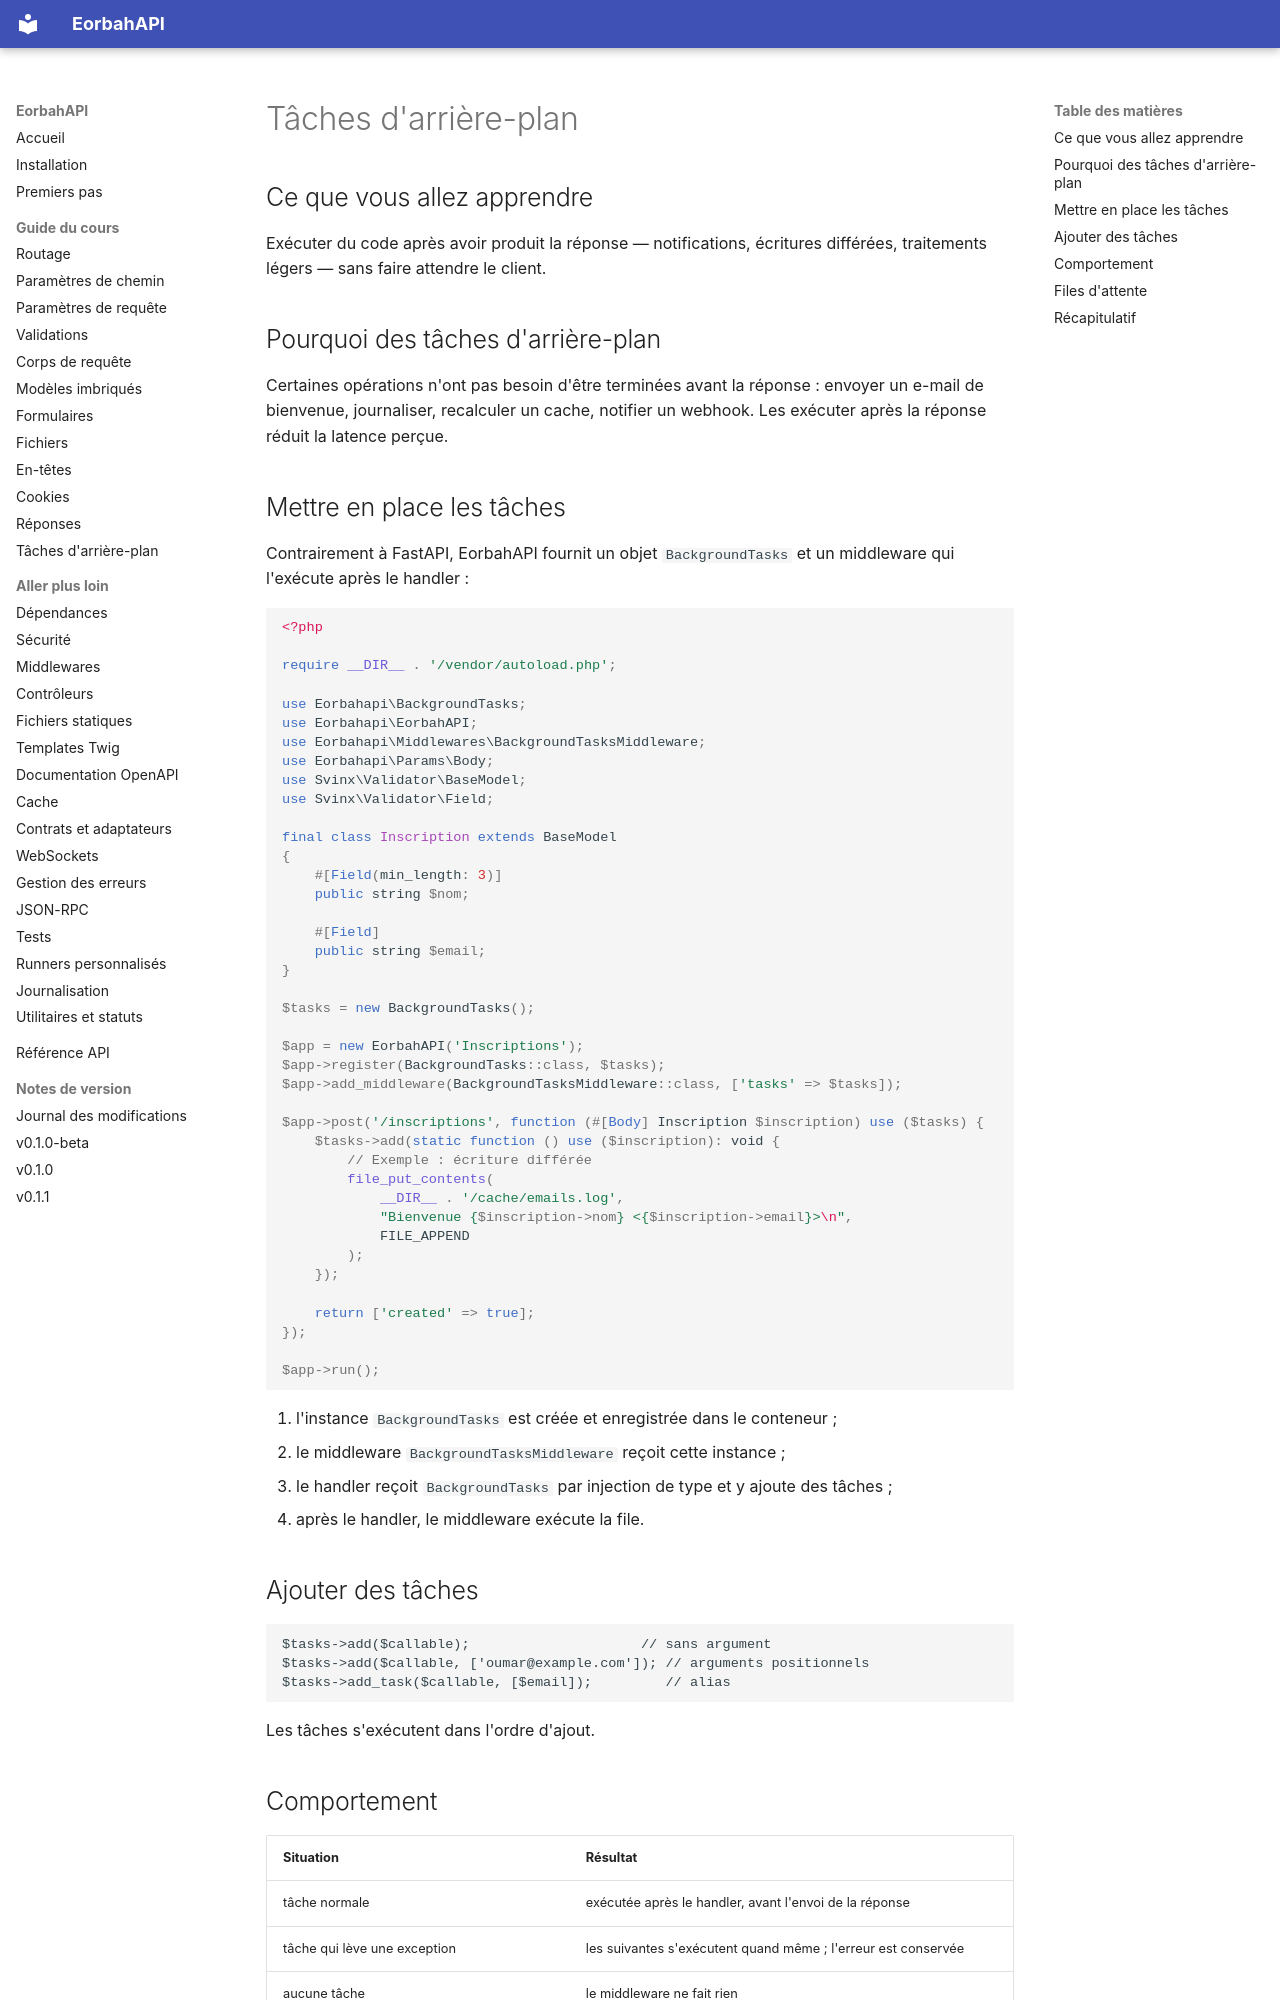

repository: EORBAH/EorbahAPI · page: en/background-tasks/index.html · generator: mkdocs

# Tâches d'arrière-plan

## Ce que vous allez apprendre

Exécuter du code après avoir produit la réponse — notifications, écritures
différées, traitements légers — sans faire attendre le client.

## Pourquoi des tâches d'arrière-plan

Certaines opérations n'ont pas besoin d'être terminées avant la réponse :
envoyer un e-mail de bienvenue, journaliser, recalculer un cache, notifier un
webhook. Les exécuter après la réponse réduit la latence perçue.

## Mettre en place les tâches

Contrairement à FastAPI, EorbahAPI fournit un objet `BackgroundTasks` et un
middleware qui l'exécute après le handler :

```php
<?php

require __DIR__ . '/vendor/autoload.php';

use Eorbahapi\BackgroundTasks;
use Eorbahapi\EorbahAPI;
use Eorbahapi\Middlewares\BackgroundTasksMiddleware;
use Eorbahapi\Params\Body;
use Svinx\Validator\BaseModel;
use Svinx\Validator\Field;

final class Inscription extends BaseModel
{
    #[Field(min_length: 3)]
    public string $nom;

    #[Field]
    public string $email;
}

$tasks = new BackgroundTasks();

$app = new EorbahAPI('Inscriptions');
$app->register(BackgroundTasks::class, $tasks);
$app->add_middleware(BackgroundTasksMiddleware::class, ['tasks' => $tasks]);

$app->post('/inscriptions', function (#[Body] Inscription $inscription) use ($tasks) {
    $tasks->add(static function () use ($inscription): void {
        // Exemple : écriture différée
        file_put_contents(
            __DIR__ . '/cache/emails.log',
            "Bienvenue {$inscription->nom} <{$inscription->email}>\n",
            FILE_APPEND
        );
    });

    return ['created' => true];
});

$app->run();
```

1. l'instance `BackgroundTasks` est créée et enregistrée dans le conteneur ;
2. le middleware `BackgroundTasksMiddleware` reçoit cette instance ;
3. le handler reçoit `BackgroundTasks` par injection de type et y ajoute des
   tâches ;
4. après le handler, le middleware exécute la file.

## Ajouter des tâches

```php
$tasks->add($callable);                     // sans argument
$tasks->add($callable, ['oumar@example.com']); // arguments positionnels
$tasks->add_task($callable, [$email]);         // alias
```

Les tâches s'exécutent dans l'ordre d'ajout.
